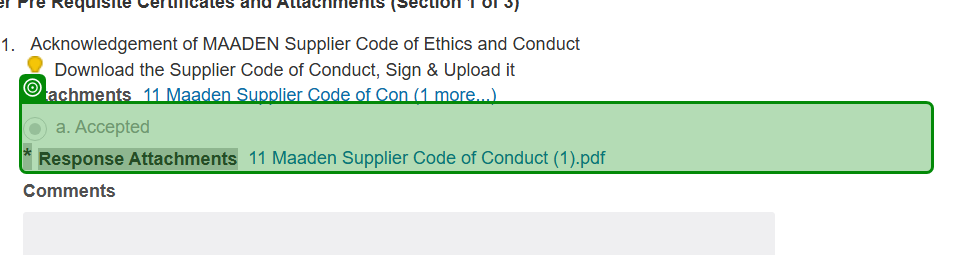
Task: Robotic Enterprise Framework
Workflow: test

Step 1: get-text from the element '*.*Response Attachment*' in window 'Questionnaire: Tetra Agency - Suppliers - Oracle Fusion Cloud Applications' (msedge.exe)

Step 2: get-text from the element '*.*Response Attachments*' in window 'Questionnaire: *Oracle Fusion Cloud Applications' (msedge.exe) (no picture)

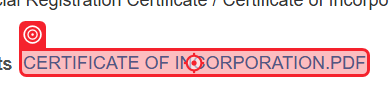
Step 3: click on the element '{1}' in window 'Questionnaire: *Oracle Fusion Cloud Applications' (msedge.exe)

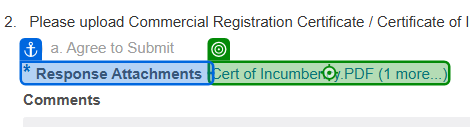
Step 4: click on the link '*"+respodattach+"' in window 'Questionnaire:*- Oracle Fusion Cloud Applications' (msedge.exe)

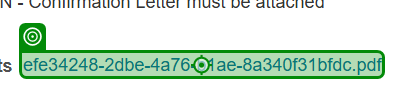
Step 5: click on the element '*"+respodattach+"*' in window 'Questionnaire:* Oracle Fusion Cloud Applications' (msedge.exe)

Step 6: click on the element in window 'Questionnaire:*Oracle Fusion Cloud Applications' (msedge.exe) (no picture)

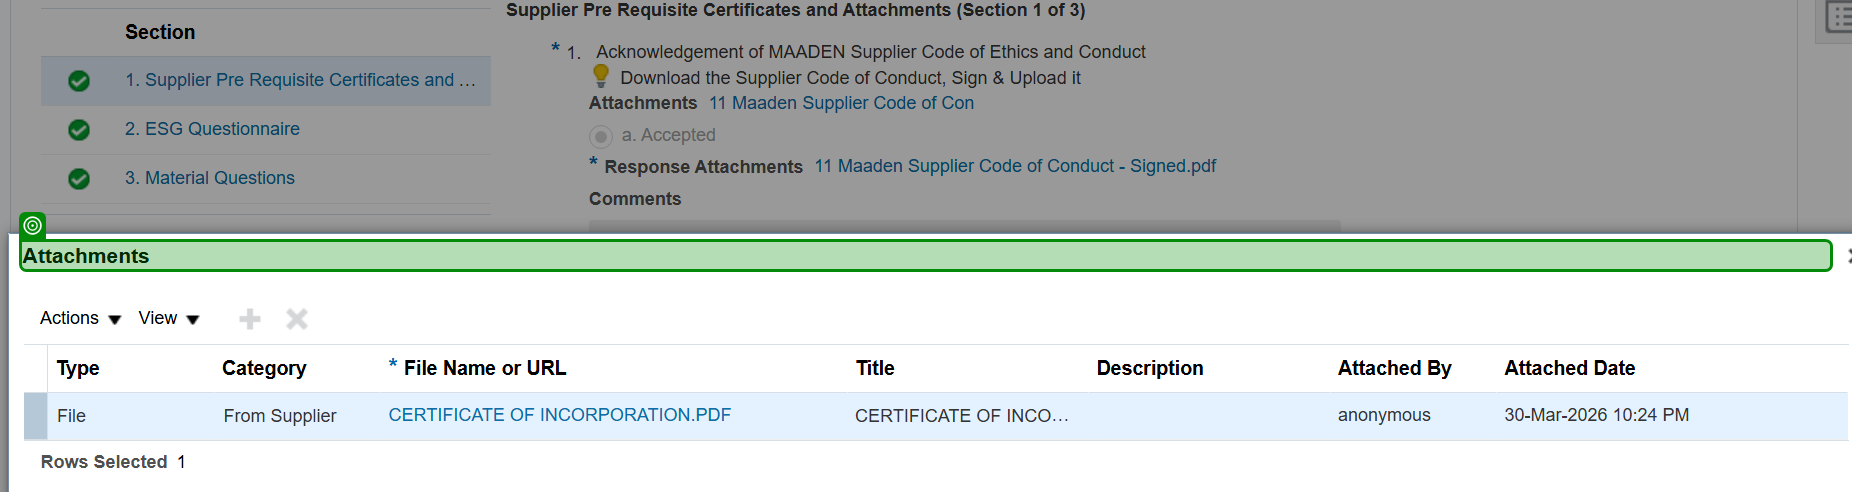
Step 7: check the element 'Attachments' in window 'Questionnaire:*Oracle Fusion Cloud Applications' (msedge.exe)

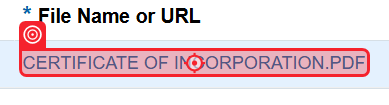
Step 8: click on the link '{0}' in window 'Questionnaire:*Oracle Fusion Cloud Applications' (msedge.exe)
